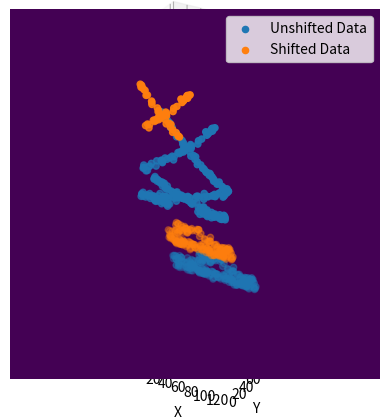

The matplotlib source for this figure:
# -*- coding: utf-8 -*-
"""
Realistic Data Simulator v1.0.1
[redacted]
Created on Thurs Jan 26 2023
"""
"""
The time axis is now defined in set 35ps blocks (time res of TORCH)
The detector also has a standard deviation of 70ps on the time axis.
THIS PRODUCES A SET TIME DIMENSION of 509. 
"""

#%% - Dependencies
import numpy as np
import matplotlib.pyplot as plt
import random

resolution = 35E-12
std = 70E-12

#%% - Function
def realistic_data_sim(signal_points=1000, detector_pixel_dimensions=(128,88), hit_point=1.5, ideal=0, debug_image_generator=0, shift=1):
    '''
    Inputs:
    signal_points = number of points the hit produces (average 30 for realistic photon), N.B. these may not be at critical angle to 60 is maximum number
    detector_pixel_dimensions = pixel dimensions of the detector, x,y in a tuple (88x128)
    hit_point = The point on the detector the particle makes impact. This can be varied to change the shape of the graph.
    ideal = [default=1] produces either perfect circular photon ejection from impact (1) or random (0)
    debug_image_generator = [default=0] set to 1 to plot the output of this simulator (for debugging purposes)
    shift = [default=1] produces ribbon patterns that are shifted by half the axis maximum in either the +ve or -ve direction.
    
    The produced ribbon pattern is then shifted so that the model is not overfit, and flattened to a 2D image to run
    through the AE.

    Returns:
    flattened_data = The produced ribbon pattern is flattened and returned to prepare for the AE.
    The maximum of this flattened data (in flattened z) is given by t_pix_max and this MAX IS CURRENTLY SET AT 509
    However, N.B. The max signal point in the produced dataset (unnoised) is almost always NOT 509.
    '''
    # Width of Quartz Block in meters (physical x dimension - not to be confused with pixel x dimensions)
    # (this is not actual size of quarts, but it forms a good pattern. This is fundamental to the way this
    # pattern has been built so should not be changed)
    Quartz_width = 0.4

    #Half Width of Quartz Block in meters (x dimension) - BEWARE THIS IS HALF WIDTH, TRUE WIDTH GOES FROM -reflect_x to reflect_x
    reflect_x = Quartz_width/2   

    #Ideal or random? 1 if want ideal or 0 if want random #Here can set to either random numbers or to linear_x_points depending on what you want
    if ideal == 1:
        #Creates ideal linearly spaced x data #Uniform points to see the pattern
        linear_x_points = np.linspace(-np.pi, np.pi, signal_points)
        x = linear_x_points
    elif ideal == 0:
        #Creates more realistic randomly spaced x data  #random numbers that are more accurate to data
        random_x_points = [random.uniform(-np.pi, np.pi) for _ in range(signal_points)]
        x = random_x_points

    #Takes x range (either uniform (ideal) or random) and creates the reflections
    x_reflect_points = []
    for i in x:
        while i < -reflect_x or i > reflect_x:
            if i < -reflect_x:
                i = -i - 2 * reflect_x
            elif i > reflect_x:
                i = -i + 2 * reflect_x
        x_reflect_points.append(i)


    #Calulates corresponding y parabola points for each x
    y_points = []
    y_points = [np.cos(i) for i in x]

    # join these x reflected x and parabola y points into one list
    conjoined = list(zip(x_reflect_points, y_points))

    # critical angle quarts in radians
    q_crit = 40.49 * np.pi / 180

    # filter list to remove those that arent at critical angle ## FIRST LESS THAN AS COS(PI - Q_CRIT) IS -VE NUMBER 
    angle_filter = [i for i in conjoined if np.cos((np.pi/2) + q_crit) > i[1] or i[1] > np.cos((np.pi/2) - q_crit)] # filters out points less than critical angle

    # ADDING TIME AXIS

    # length of the quartz screen in m
    quartz_length = 1.6     

    # Speed of the cherenkov radiation in m, need to add n for quartz
    particle_speed = 3E8
    
    # max time particle could take. This allows us to set the max z axis for the noise to take.
    t_max = (((2*quartz_length) / np.cos((np.pi/2)-q_crit)) / particle_speed)
    # in pixels, this will be:
    t_pix_max = t_max // resolution

    time = []
    # for each of the allowed cherenkov particles
    for i in angle_filter:

        # if it moves straight towards the detector
        if i[1] > 0:
            # this is just time = dist / speed formula. dist / cos(angle) is true distance
            time.append((hit_point / i[1]) / particle_speed )

        # if it moves away from the detector and gets reflected back up
        elif i[1] < 0:
            # goes down and back up
            time.append(((2 * quartz_length - hit_point) / abs(i[1])) / particle_speed)

    # this is list of x at idx [0][0], y at [0][1] and z (time) at [1]
    final = list(zip(angle_filter, time))     # This is list of ((x,y), time) - dont ask me why, its annoying

    # create bins
    # x, y go from 0 to dim - 1 respectively here. z has TOF pixel.
    # x axis is between the reflectors, and the pixels of the x axis are the first dim of the input dim
    x_pixel = np.digitize([i[0][0] for i in final],np.linspace(-reflect_x, reflect_x, detector_pixel_dimensions[0])) #takes x points, then bins, returns indices

    # y axis is currently between 1 and -1 from cosine function (which has angle embedded by nature)
    # splits this into pixels in y:
    y_pixel = np.digitize([i[0][1] for i in final],np.linspace(-1, 1, detector_pixel_dimensions[1]))

    # z needs std dev in time added. This is added after the pattern is set.
    # This is put into bins without the digitize for now:
    z_pixel = np.array([np.random.normal(i[1], std)//resolution for i in final]) # i[1] add std to time then give z pixel with //resolution

    # combine them:
    coords = np.column_stack((x_pixel, y_pixel, z_pixel))

    # shift them all a maximum of half the max size if shift = 1:
    if shift == 1:
        coords[:,0] += np.random.randint(-round(detector_pixel_dimensions[0] / 2),round(detector_pixel_dimensions[0] / 2))
        coords[:,1] += np.random.randint(-round(detector_pixel_dimensions[1] / 2),round(detector_pixel_dimensions[1] / 2))
        coords[:,2] += np.random.randint(-np.round(t_pix_max/2),np.round(t_pix_max/2))

    # select those that would fall within the bounds of the thing after shifting:
    filtered = np.array([coord for coord in coords if
    (0 <= coord[0] <= detector_pixel_dimensions[0] - 1) and
    (0 <= coord[1] <= detector_pixel_dimensions[1] - 1) and
    (1 <= coord[2] <= t_pix_max)])  

    #Generates the random noise points (tmax//resolution sets the max pixels in the z axis)
    # x_noise = [random.randint(1, detector_pixel_dimensions[0]) for _ in range(noise_points)]
    # y_noise = [random.randint(1, detector_pixel_dimensions[1]) for _ in range(noise_points)]
    # z_noise = [random.randint(0, t_max//resolution) for _ in range(noise_points)]
    # flattening:
    flattened_data = np.zeros((detector_pixel_dimensions[0], detector_pixel_dimensions[1]))

    # check for if any remaining data is in range:
    if np.size(filtered) == 0:
        print('All data outside range. Empty array returned.')
        return flattened_data
    
    # this continues if there is data
    for point in filtered:
        # TOF is the z axis
        TOF = int(point[2])
        # index is the x and y axis
        flattened_data[int(point[0])][int(point[1])] = TOF

    
    #Plots the figure if user requests debugging
    # N.B time dimensiton is in pixels. x 3E-12 to get time value.
    if debug_image_generator == 1:
        
        fig = plt.figure()
        ax = fig.add_subplot(projection='3d')
        
        # the origional ribbon graph
        ax.scatter(x_pixel, y_pixel, z_pixel, label='Unshifted Data')
        # the shifted ribbon graph
        ax.scatter(filtered[:,0], filtered[:,1], filtered[:,2], label='Shifted Data')
        ax.legend()

        # setting limits:
        ax.set_xlim((0, detector_pixel_dimensions[0]))
        ax.set_ylim((0, detector_pixel_dimensions[1]))
        ax.set_zlim((0, t_pix_max))

        # add axis labels
        ax.set_xlabel('X')
        ax.set_ylabel('Y')
        ax.set_zlabel('Time')

        plt.show()

        plt.imshow(flattened_data)
        plt.show()
    
    #Outputs to return to main dataset generator script
    return flattened_data

#%% - Testing Driver
#Uncomment line below for testing, make sure to comment out when done to stop it creating plots when dataset generator is running
realistic_data_sim(signal_points=1000, detector_pixel_dimensions=(128,88), hit_point=0.8, ideal=0, debug_image_generator=1)